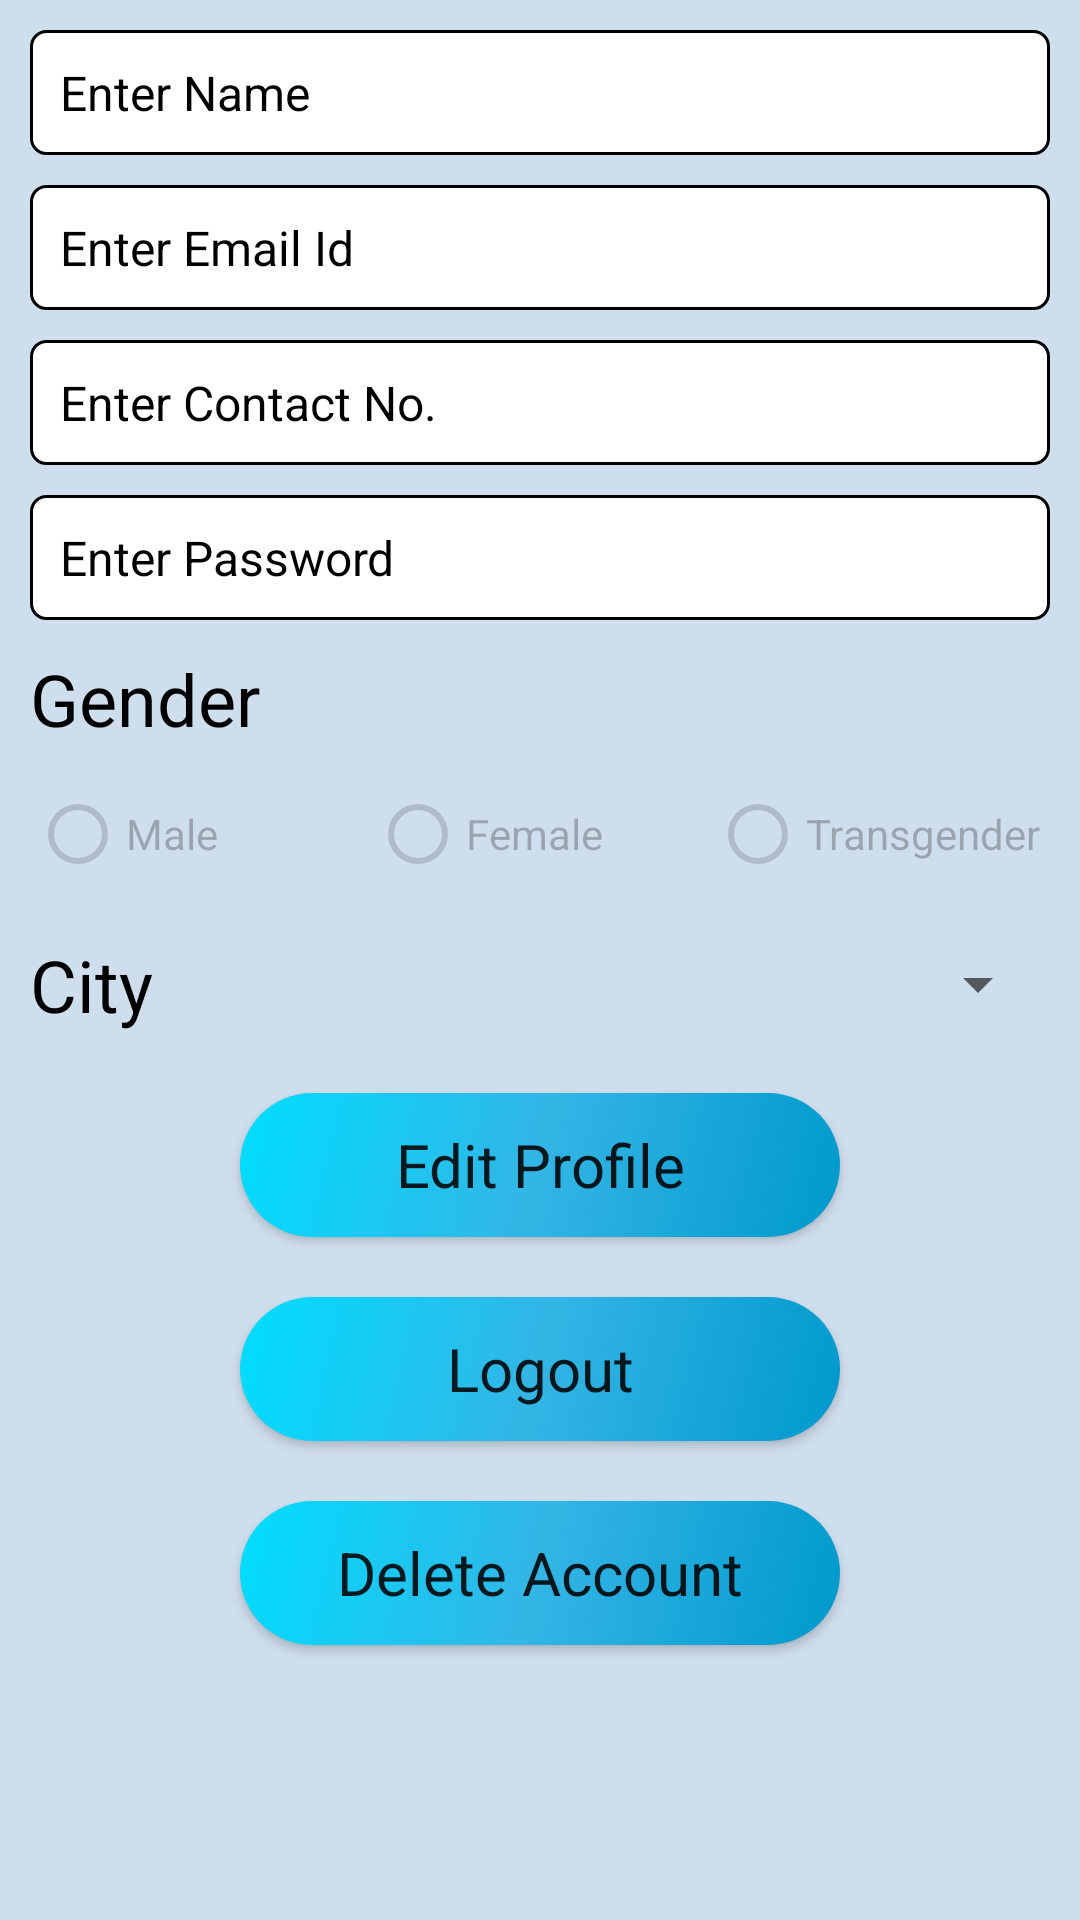

Write the Android layout XML for this screen, with the resource values it uses.
<!-- AndroidManifest.xml: application theme Theme.RCDiplomaApp -->
<!-- res/layout/activity_json_profile.xml -->
<?xml version="1.0" encoding="utf-8"?>
<LinearLayout xmlns:android="http://schemas.android.com/apk/res/android"
    xmlns:app="http://schemas.android.com/apk/res-auto"
    xmlns:tools="http://schemas.android.com/tools"
    android:layout_width="match_parent"
    android:layout_height="match_parent"
    android:background="@color/sky_blue"
    android:orientation="vertical"
    tools:context=".JsonSignupActivity">

    <EditText
        android:id="@+id/json_profile_name"
        style="@style/edittext_semibold_16"
        android:layout_width="match_parent"
        android:layout_height="wrap_content"
        android:layout_marginHorizontal="10dp"
        android:layout_marginTop="10dp"
        android:background="@drawable/custom_border"
        android:enabled="false"
        android:hint="Enter Name"
        android:padding="10dp" />

    <EditText
        android:id="@+id/json_profile_email"
        style="@style/edittext_semibold_16"
        android:layout_width="match_parent"
        android:layout_height="wrap_content"
        android:layout_marginHorizontal="10dp"
        android:layout_marginTop="10dp"
        android:background="@drawable/custom_border"
        android:enabled="false"
        android:hint="Enter Email Id"
        android:inputType="textEmailAddress"
        android:padding="10dp" />

    <EditText
        android:id="@+id/json_profile_contact"
        style="@style/edittext_semibold_16"
        android:layout_width="match_parent"
        android:layout_height="wrap_content"
        android:layout_marginHorizontal="10dp"
        android:layout_marginTop="10dp"
        android:background="@drawable/custom_border"
        android:enabled="false"
        android:hint="Enter Contact No."
        android:inputType="number"
        android:maxLength="10"
        android:padding="10dp" />

    <EditText
        android:id="@+id/json_profile_password"
        style="@style/edittext_semibold_16"
        android:layout_width="match_parent"
        android:layout_height="wrap_content"
        android:layout_marginHorizontal="10dp"
        android:layout_marginTop="10dp"
        android:background="@drawable/custom_border"
        android:enabled="false"
        android:hint="Enter Password"
        android:inputType="textPassword"
        android:padding="10dp" />

    <TextView
        style="@style/semibold_24"
        android:layout_width="match_parent"
        android:layout_height="wrap_content"
        android:layout_marginHorizontal="10dp"
        android:layout_marginTop="10dp"
        android:text="Gender" />

    <RadioGroup
        android:id="@+id/json_profile_gender"
        android:layout_width="match_parent"
        android:layout_height="wrap_content"
        android:layout_marginHorizontal="10dp"
        android:layout_marginTop="5dp"
        android:orientation="horizontal">

        <RadioButton
            android:id="@+id/json_profile_male"
            android:layout_width="match_parent"
            android:layout_height="wrap_content"
            android:layout_weight="1"
            android:enabled="false"
            android:text="Male" />

        <RadioButton
            android:id="@+id/json_profile_female"
            android:layout_width="match_parent"
            android:layout_height="wrap_content"
            android:layout_weight="1"
            android:enabled="false"
            android:text="Female" />

        <RadioButton
            android:id="@+id/json_profile_transgender"
            android:layout_width="match_parent"
            android:layout_height="wrap_content"
            android:layout_weight="1"
            android:enabled="false"
            android:text="Transgender" />

    </RadioGroup>

    <LinearLayout
        android:layout_width="match_parent"
        android:layout_height="wrap_content"
        android:layout_marginHorizontal="10dp"
        android:layout_marginTop="10dp"
        android:gravity="center">

        <TextView
            style="@style/semibold_24"
            android:layout_width="match_parent"
            android:layout_height="wrap_content"
            android:layout_gravity="center"
            android:layout_weight="2"
            android:text="City" />

        <Spinner
            android:id="@+id/json_profile_city"
            android:layout_width="match_parent"
            android:layout_height="match_parent"
            android:layout_gravity="center"
            android:layout_weight="1" />

    </LinearLayout>

    <Button
        android:id="@+id/json_profile_edit"
        style="@style/button_semibold_20"
        android:layout_width="200dp"
        android:layout_height="wrap_content"
        android:layout_gravity="center"
        android:layout_marginTop="20dp"
        android:background="@drawable/custom_button"
        android:text="Edit Profile"
        app:backgroundTint="@null" />

    <Button
        android:visibility="gone"
        android:id="@+id/json_profile_submit"
        style="@style/button_semibold_20"
        android:layout_width="200dp"
        android:layout_height="wrap_content"
        android:layout_gravity="center"
        android:layout_marginTop="20dp"
        android:background="@drawable/custom_button"
        android:text="Submit"
        app:backgroundTint="@null" />

    <Button
        android:id="@+id/json_profile_logout"
        style="@style/button_semibold_20"
        android:layout_width="200dp"
        android:layout_height="wrap_content"
        android:layout_gravity="center"
        android:layout_marginTop="20dp"
        android:background="@drawable/custom_button"
        android:text="Logout"
        app:backgroundTint="@null" />

    <Button
        android:id="@+id/json_profile_delete"
        style="@style/button_semibold_20"
        android:layout_width="200dp"
        android:layout_height="wrap_content"
        android:layout_gravity="center"
        android:layout_marginTop="20dp"
        android:background="@drawable/custom_button"
        android:text="Delete Account"
        app:backgroundTint="@null" />

</LinearLayout>
<!-- resources referenced by this layout -->
<resources>
  <color name="sky_blue">#CFDEED</color>
  <!-- drawable custom_border (drawable) -->
  <?xml version="1.0" encoding="utf-8"?>
  <selector xmlns:android="http://schemas.android.com/apk/res/android">
  <item>
      <shape>
          <corners android:radius="5dp"/>
          <stroke android:width="1dp" android:color="@color/black"/>
          <solid android:color="@color/white"/>
      </shape>
  </item>
  </selector>
  <!-- drawable custom_button (drawable) -->
  <?xml version="1.0" encoding="utf-8"?>
  <selector xmlns:android="http://schemas.android.com/apk/res/android">
      <item android:state_pressed="true">
          <shape>
              <corners android:radius="100dp"/>
              <solid android:color="@android:color/holo_blue_dark"/>
          </shape>
      </item>
      <item>
          <shape>
              <corners android:radius="100dp"/>
              <gradient android:startColor="@android:color/holo_blue_dark" android:centerColor="@android:color/holo_blue_light" android:endColor="@android:color/holo_blue_bright" android:angle="135"/>
          </shape>
      </item>
  
  </selector>
  <style name="button_semibold_20" parent="Widget.AppCompat.Button">
          <item name="fontFamily">@font/josefinsans_semibold</item>
          <item name="android:textSize">20dp</item>
          <item name="textAllCaps">false</item>
      </style>
  <style name="edittext_semibold_16" parent="Widget.AppCompat.EditText">
          <item name="android:textColorHint">@color/black</item>
          <item name="android:textColor">@color/teal_700</item>
          <item name="fontFamily">@font/josefinsans_semibold</item>
          <item name="android:textSize">16dp</item>
      </style>
  <style name="semibold_24" parent="Widget.AppCompat.TextView">
          <item name="android:textSize">24dp</item>
          <item name="fontFamily">@font/josefinsans_semibold</item>
          <item name="android:textColor">@color/black</item>
      </style>
  <style name="Theme.RCDiplomaApp" parent="Theme.MaterialComponents.DayNight.DarkActionBar">
          
          <item name="colorPrimary">@color/purple_500</item>
          <item name="colorPrimaryVariant">@color/purple_700</item>
          <item name="colorOnPrimary">@color/white</item>
          
          <item name="colorSecondary">@color/teal_200</item>
          <item name="colorSecondaryVariant">@color/teal_700</item>
          <item name="colorOnSecondary">@color/black</item>
          
          <item name="android:statusBarColor" tools:targetApi="l">?attr/colorPrimaryVariant</item>
          
      </style>
  <color name="black">#FF000000</color>
  <color name="white">#FFFFFFFF</color>
  <color name="teal_700">#FF018786</color>
  <color name="purple_500">#FF6200EE</color>
  <color name="purple_700">#FF3700B3</color>
  <color name="teal_200">#FF03DAC5</color>
</resources>
